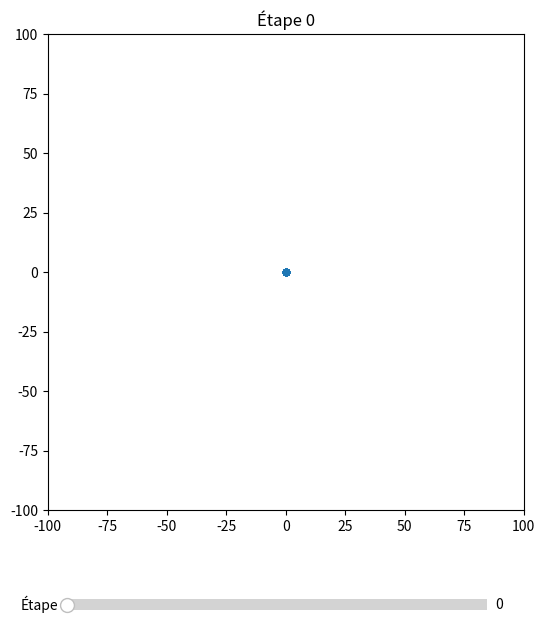

Write the Python code that produced this figure.
import random as rd
import matplotlib.pyplot as plt
from matplotlib.widgets import Slider


class Fourmis:
    def __init__(self, n, x=0, y=0):
        self.n = n
        self.x = x
        self.y = y
        # On garde l'historique de toutes les positions successives
        self.historique = [(x, y)]

    def deplacement(self):
        self.x += rd.randint(-1, 1)
        self.y += rd.randint(-1, 1)
        self.historique.append((self.x, self.y))


N_FOURMIS = 100
N_ETAPES = 300

# On stocke directement les OBJETS fourmis (pas des tuples figés comme dans
# ton dict "Pos" original, qui capturait x et y au moment de la création
# et ne bougeait donc jamais)
fourmis_dict = {k: Fourmis(k) for k in range(N_FOURMIS)}

# --- 300 déplacements pour chaque fourmi ---
for etape in range(N_ETAPES):
    for f in fourmis_dict.values():
        f.deplacement()

# --- Position finale d'une fourmi k, en une ligne ---
k = 5
print(f"Position finale de la fourmi {k} :", (fourmis_dict[k].x, fourmis_dict[k].y))
# équivalent : fourmis_dict[k].historique[-1]

# --- Interface graphique avec slider (étape 0 à 300) ---
fig, ax = plt.subplots(figsize=(7, 7))
plt.subplots_adjust(bottom=0.2)


def positions_a_l_etape(etape):
    xs = [f.historique[etape][0] for f in fourmis_dict.values()]
    ys = [f.historique[etape][1] for f in fourmis_dict.values()]
    return xs, ys


xs0, ys0 = positions_a_l_etape(0)
scatter = ax.scatter(xs0, ys0, s=20)
ax.set_xlim(-N_ETAPES / 3, N_ETAPES / 3)
ax.set_ylim(-N_ETAPES / 3, N_ETAPES / 3)
ax.set_title("Étape 0")
ax.set_aspect("equal")

ax_slider = plt.axes([0.2, 0.05, 0.6, 0.03])
slider = Slider(ax_slider, "Étape", 0, N_ETAPES, valinit=0, valstep=1)


def update(val):
    etape = int(slider.val)
    xs, ys = positions_a_l_etape(etape)
    scatter.set_offsets(list(zip(xs, ys)))
    ax.set_title(f"Étape {etape}")
    fig.canvas.draw_idle()


slider.on_changed(update)

plt.show()
